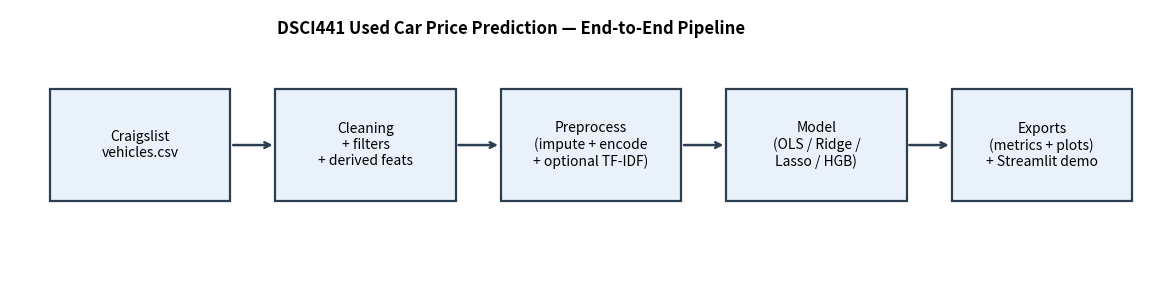

This figure's Python source:
from __future__ import annotations

import argparse
from pathlib import Path

import matplotlib.pyplot as plt


def _box(ax, xy, w, h, text: str) -> None:
    x, y = xy
    rect = plt.Rectangle((x, y), w, h, fill=True, facecolor="#E9F2FB", edgecolor="#2C3E50", linewidth=1.6)
    ax.add_patch(rect)
    ax.text(x + w / 2, y + h / 2, text, ha="center", va="center", fontsize=10)


def _arrow(ax, start, end) -> None:
    ax.annotate(
        "",
        xy=end,
        xytext=start,
        arrowprops=dict(arrowstyle="->", linewidth=1.8, color="#2C3E50"),
    )


def make_pipeline_figure(out_png: Path) -> None:
    out_png.parent.mkdir(parents=True, exist_ok=True)

    fig, ax = plt.subplots(figsize=(12.0, 3.4))
    fig.patch.set_facecolor("white")
    ax.set_axis_off()
    # Use a slightly wider x-range + manual margins to avoid any clipping in
    # different renderers (e.g., GitHub previews).
    ax.set_xlim(0, 1.15)
    ax.set_ylim(0, 1)

    w, h = 0.18, 0.42
    y = 0.28
    xs = [0.04, 0.265, 0.49, 0.715, 0.94]

    _box(ax, (xs[0], y), w, h, "Craigslist\nvehicles.csv")
    _box(ax, (xs[1], y), w, h, "Cleaning\n+ filters\n+ derived feats")
    _box(ax, (xs[2], y), w, h, "Preprocess\n(impute + encode\n+ optional TF-IDF)")
    _box(ax, (xs[3], y), w, h, "Model\n(OLS / Ridge /\nLasso / HGB)")
    _box(ax, (xs[4], y), w, h, "Exports\n(metrics + plots)\n+ Streamlit demo")

    for i in range(4):
        _arrow(ax, (xs[i] + w, y + h / 2), (xs[i + 1], y + h / 2))

    ax.text(
        0.5,
        0.93,
        "DSCI441 Used Car Price Prediction — End-to-End Pipeline",
        ha="center",
        va="center",
        fontsize=12,
        fontweight="bold",
    )

    fig.subplots_adjust(left=0.02, right=0.98, top=0.90, bottom=0.12)
    fig.savefig(out_png, dpi=200, facecolor=fig.get_facecolor())
    plt.close(fig)


def main() -> int:
    parser = argparse.ArgumentParser()
    parser.add_argument("--out", type=Path, default=Path("results/pipeline_overview.png"))
    args = parser.parse_args()
    make_pipeline_figure(args.out)
    print("Wrote:", args.out)
    return 0


if __name__ == "__main__":
    raise SystemExit(main())
